The GitHub repository 1Erge/treeleaf-classifier contains a labelled image folder "processed" with 32 categories: anhui barberry, beales barberry, big fruited holly, camphor tree, canadian poplar, castor aralia, chinese cinnamon, chinese horse chestnut, chinese redbud, chinese toon, chinese tulip tree, crape myrtle, deodar, ford woodlotus, ginkgo, glossy privet, goldenrain tree, japan arrowwood, japanese cheesewood, japanese flowering cherry, japanese maple, nanmu, oleander, peach, pubescent bamboo, southern magnolia, sweet osmanthus, tangerine, trident maple, true indigo, wintersweet, yew plum pine. Examples follow, each with its label.

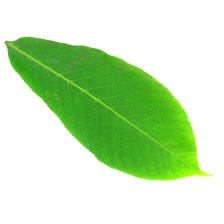
Label: chinese horse chestnut

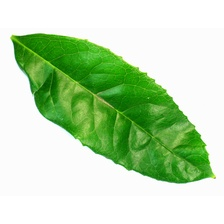
Label: sweet osmanthus

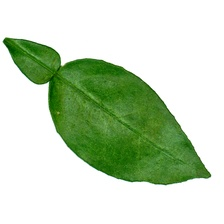
Label: tangerine

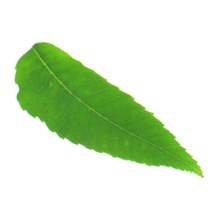
Label: chinese toon

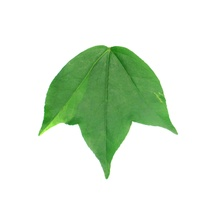
Label: trident maple

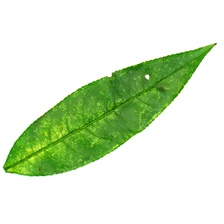
Label: peach
